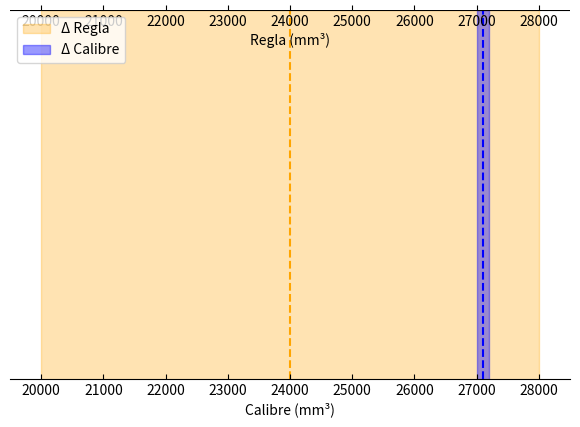

Write Python code to recreate this figure.
import matplotlib.pyplot as plt

from mpl_toolkits.axisartist.axislines import AxesZero

fig = plt.figure()
fig.subplots_adjust(right=1)
ax = fig.add_subplot(axes_class=AxesZero)

# Make right and top axis invisible
ax.axis["right"].set_visible(False)
ax.axis["top"].set_visible(False)
ax.axis["left"].set_visible(False)

# Make xzero axis (horizontal axis line through y=0) visible.
ax.axis["xzero"].set_visible(True)
ax.axis["xzero"].label.set_text("Regla (mm³)")

ax.set_xlim(19500, 28500)
ax.set_xlabel("Calibre (mm³)")

# Fill the region between x=20 and x=28 with color orange
ax.fill_betweenx([-4, 0], 20000, 28000, color='orange',
                 alpha=0.3, label='Δ Regla')
ax.fill_betweenx([-4, 0], 27000, 27200, color='blue',
                 alpha=0.4, label='Δ Calibre')


# Plot the data
ax.plot([-2, 3, 2])
ax.set_ylim(-3, 0)

plt.legend(loc='upper left')

ax.axvline(x=27100, color='blue', linestyle='--',
           label='Vertical Line at x=27.1')
ax.axvline(x=24000, color='orange', linestyle='--',
           label='Vertical Line at x=27.1')
plt.show()
